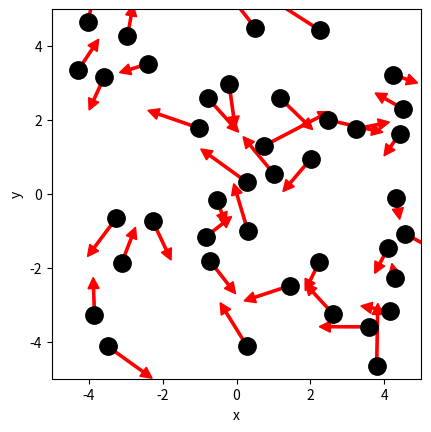

Generate this figure with matplotlib: (Note: this script raises an exception after producing the figure.)
# ruimte voor uitwerking

import numpy as np
import matplotlib.pyplot as plt
from matplotlib.animation import FuncAnimation
from scipy.optimize import curve_fit

BOX_SIZE_0 = 10             # Hoogte en lengte startvolume
N = 40                       # Aantal deeltjes
V_0 = 1                      # Startsnelheid van deeltjes
RADIUS = 0.3                   # Straal van moleculen
DT = 0.1 * RADIUS/V_0                       # Tijdstap om geen botsing te missen
V_PISTON_0 = -0.1 * V_0      # Startsnelheid van zuiger 
# (negatief betekent zowel links als rechts naar binnen gericht)

#your code/answer

class ParticleClass:
    def __init__(self, m, v, r, R):
        """ maakt een deeltje (constructor) """
        self.m = m                         
        self.v = np.array(v, dtype=float)  
        self.r = np.array(r, dtype=float)  
        self.R = R

    def update_position(self):
        """ verandert positie voor één tijdstap """
        self.r += self.v * DT 
            
    @property
    def momentum(self):
        return self.m * self.v
    
    @property
    def kin_energy(self):
        return 1/2 * self.m * np.dot(self.v, self.v)
    
def collide_detection(p1: ParticleClass, p2: ParticleClass) -> bool:
    """ Geeft TRUE als de deeltjes overlappen """
    dx = p1.r[0]-p2.r[0]
    dy = p1.r[1]-p2.r[1]
    rr = p1.R + p2.R
    return  dx**2+dy**2 < rr**2 

def particle_collision(p1: ParticleClass, p2: ParticleClass):
    """ past snelheden aan uitgaande van overlap """
    m1, m2 = p1.m, p2.m
    delta_r = p1.r - p2.r
    delta_v = p1.v - p2.v
    dot_product = np.dot(delta_r, delta_v)
    # Als deeltjes van elkaar weg bewegen dan geen botsing
    if dot_product >= 0: # '='-teken voorkomt ook problemen als delta_r == \vec{0}
        return
    distance_squared = np.dot(delta_r, delta_r) 
    # Botsing oplossen volgens elastische botsing in 2D
    p1.v -= 2 * m2 / (m1 + m2) * dot_product / distance_squared * delta_r
    p2.v += 2 * m1 / (m1 + m2) * dot_product / distance_squared * delta_r

box_height = BOX_SIZE_0     # hoogte van beheersvolume
box_length = BOX_SIZE_0     # breedte van beheersvolume
impulse_outward = 0.0       # totale stoot van deeltjes naar buiten gericht
pressure = 0.0              # druk in beheersvolume
v_piston = V_PISTON_0       # huidige snelheid van zuiger 
work = 0.0                  # arbeid uitgevoerd door gas

def top_down_collision(particle: ParticleClass):
    """ botsingen met wanden onder en boven controleren en totale stoot bepalen """
    global impulse_outward, box_height
    if abs(particle.r[1]) + particle.R > box_height / 2:
        particle.r[1] = np.sign(particle.r[1]) * (box_height/2 - particle.R)
        impulse_outward += abs(particle.momentum[1]) * 2
        particle.v[1] *= -1
    
def left_right_collision(particle: ParticleClass):
    """ botsingen met wanden links en rechts controleren en totale stoot bepalen """
    global impulse_outward, box_length
    if abs(particle.r[0]) + particle.R > box_length / 2:
        particle.r[0] = np.sign(particle.r[0]) * (box_length/2 - particle.R)
        impulse_outward += abs(particle.momentum[0]) * 2
        particle.v[0] *= -1

def create_particles(particles):
    """ Leegmaken en opnieuw aanmaken van deeltjes  in lijst """
    global box_length, box_height
    particles.clear()
    for _ in range(N):
        vx = np.random.uniform(-V_0, V_0)
        vy = np.random.choice([-1, 1]) * np.sqrt(V_0**2 - vx**2)        
        x = np.random.uniform(-box_length/2 + RADIUS, box_length/2 - RADIUS)
        y = np.random.uniform(-box_height/2 + RADIUS, box_height/2 - RADIUS)
        particles.append(ParticleClass(m=1.0, v=[vx, vy], r=[x, y], R=RADIUS))
    
def temperature(particles) -> float:
    # De oplossing van je vorige werkblad
#your code/answer
    k = 1.38e-23
    totalSpeed = 0
    m = 4.8e-26
    for p in particles:
        totalSpeed += ((p.v[0]) ** 2 + (p.v[1]) ** 2)   
    avgSpeed = totalSpeed/len(particles)
    temp = (m * (avgSpeed*415**2))/(k * 2)
    return temp


        
def handle_collisions(particles):
    """ alle onderlinge botsingen afhandelen voor deeltjes in lijst """
    num_particles = len(particles)
    for i in range(num_particles):
        for j in range(i+1, num_particles):
            if collide_detection(particles[i], particles[j]):
                particle_collision(particles[i], particles[j])

def handle_walls(particles):
    """ botsing met wanden controleren voor alle deeltjes in lijst en gemiddeld bepaling druk """
    global pressure, impulse_outward, box_height, box_length   # om pressure buiten de functie te kunnen gebruiken
    impulse_outward = 0.0
    for p in particles:
        left_right_collision(p)
        top_down_collision(p)    
    pressure = 0.95 * pressure + 0.05 * impulse_outward / ((2 * box_length + 2 * box_height) * DT) 

def take_time_step(particles):
    """ zet tijdstap voor een lijst deeltjes en verwerk alle botsingen onderling en met wanden """
    for p in particles:
        p.update_position()
    handle_collisions(particles)
    handle_walls(particles)  


particles = []
create_particles(particles)
for i in range(100):
    take_time_step(particles)

plt.figure()
plt.xlabel('x')
plt.ylabel('y')
plt.gca().set_aspect('equal')
plt.xlim(-BOX_SIZE_0/2, BOX_SIZE_0/2)
plt.ylim(-BOX_SIZE_0/2, BOX_SIZE_0/2)

for p in particles:
    plt.plot(p.r[0], p.r[1], 'k.', ms=25)
    plt.arrow(p.r[0], p.r[1], p.v[0]*DT*30, p.v[1]*DT*30, width=.2*RADIUS,
              head_width=RADIUS, head_length=RADIUS, color='red')
plt.show()

def take_time_step(particles):
    """ zet tijdstap voor een lijst deeltjes en verwerk alle botsingen onderling en met wanden """
    global box_length, v_piston
    box_length += 2 * v_piston * DT # zowel links als rechts zuiger
    for p in particles:
        p.update_position()
    handle_walls(particles)  
    handle_collisions(particles)

# Deel van de animated simulatie
from matplotlib.animation import FuncAnimation
from IPython.display import HTML

fig, ax = plt.subplots()
ax.set_xlabel('x')
ax.set_ylabel('y')
ax.set_xlim(-BOX_SIZE_0/2, BOX_SIZE_0/2)
ax.set_ylim(-BOX_SIZE_0/2, BOX_SIZE_0/2)
ax.set_aspect('equal')
dot, = ax.plot([], [], 'ro', ms=14);

def init():
    dot.set_data([], [])
    return dot,


# we kiezen het aantal datapunten zodat het volume tot 1/3 van het begin volume reduceert
num_steps = round(2/3 * BOX_SIZE_0 / (2 * -V_PISTON_0 * DT))

particles = []
volumes = np.zeros(num_steps, dtype=float)
temperatures = np.zeros(num_steps, dtype=float)

box_length = BOX_SIZE_0         # zetten zuiger terug
v_piston = V_PISTON_0
create_particles(particles)     # resetten deeltjes     

def update(frame):
    take_time_step(particles)
    dot.set_data([p.r[0] for p in particles], [p.r[1] for p in particles])
    volumes[i] = box_length * box_height
    temperatures[i] = temperature(particles)
    return dot,
    
ani = FuncAnimation(fig, update, frames=int(num_steps/2), init_func=init, blit=True, interval=50)
HTML(ani.to_jshtml())



# we kiezen het aantal datapunten zodat het volume tot 1/3 van het begin volume reduceert
num_steps = round(2/3 * BOX_SIZE_0 / (2 * -V_PISTON_0 * DT))

particles = []
volumes = np.zeros(num_steps, dtype=float)
temperatures = np.zeros(num_steps, dtype=float)

box_length = BOX_SIZE_0         # zetten zuiger terug
v_piston = V_PISTON_0
create_particles(particles)     # resetten deeltjes     

for i in range(num_steps):
    take_time_step(particles)
    volumes[i] = box_length * box_height
    temperatures[i] = temperature(particles)

temperatures = np.asarray(temperatures)

plt.figure()
plt.xlabel('$Volume(nm^2)$')
plt.ylabel('$Temperature(K)$')

plt.plot(volumes, temperatures, '-r')
plt.show()

def left_right_collision(particle: ParticleClass):
    """ verzorgen van botsingen met wand links en rechts, die als zuiger kunnen bewegen """
    global box_length, v_piston, impulse_outward
    if abs(particle.r[0]) + particle.R > box_length / 2:
        particle.r[0] = np.sign(particle.r[0]) * (box_length/2 - particle.R)
        piston_velocity = np.sign(particle.r[0]) * v_piston
        relative_velocity = particle.v[0] - piston_velocity           # stelsel zuiger
        particle.v[0] = -relative_velocity + piston_velocity          # stelsel waarnemer
        impulse_outward += 2 * particle.m * abs(relative_velocity)    # stoot gevoeld door zuiger

num_steps = round(2/3 * BOX_SIZE_0 / (2 * -V_PISTON_0 * DT))

particles = []
volumes = np.zeros(num_steps, dtype=float)
temperatures = np.zeros(num_steps, dtype=float)

box_length = BOX_SIZE_0         # zetten zuiger terug
v_piston = V_PISTON_0
create_particles(particles)     # resetten deeltjes 
for i in range(num_steps):
    take_time_step(particles)
    volumes[i] = box_length * box_height
    temperatures[i] = temperature(particles)

plt.figure()
plt.xlabel('Volume')
plt.ylabel('Temperature')

temperatures = np.asarray(temperatures)

#your code/answer
plt.xlabel('$Volume(m^2)$')
plt.ylabel('$Temperature(K)$')
plt.plot(volumes*36*10**-18, temperatures, '-r')

plt.show()

# breid deze code uit met jouw antwoord

num_steps = round(2/3 * BOX_SIZE_0 / (2 * -V_PISTON_0 * DT))
particles = []
volumes = np.zeros(num_steps, dtype=float)
pressures = np.zeros(num_steps, dtype=float)

pressure = 0.0
box_length = BOX_SIZE_0         # zetten zuiger terug
v_piston = V_PISTON_0
create_particles(particles)     # resetten deeltjes 

for i in range(num_steps):
    take_time_step(particles)
    # RUIMTE VOOR UITWERKING
    volumes[i] = box_length * box_height
    pressures[i] = pressure*6.9*10**-8
#your code/answer


# PLOT GRAFIEK

plt.figure()
plt.xlabel('$Volume(m^2)$')
plt.ylabel('Druk(pa)')
plt.plot(volumes*36*10**-18, pressures)

#your code/answer
plt.show()

def power_law(vol, a, n):
    """ de fitfunctie voor het P,V-diagram """
    return a * (vol)**n   

# RUIMTE VOOR VERDERE UITWERKING

#your code/answer

val, cov = curve_fit(power_law, volumes*6*10**-18, pressures, p0=(6*10**-26, -1.4),maxfev=10000)
print(val)
t = np.linspace(volumes[0], volumes[-1],1000)
plt.plot(volumes*6*10**-18, pressures)
plt.plot(t*6*10**-18, power_law(t*6*10**-18, val[0], val[1]))
plt.show()

# Ruimte voorverificatie

#your code/answer


def left_right_collision(particle: ParticleClass):
    """ verzorgen van botsingen met wand links en rechts, die als zuiger kunnen bewegen """
    global box_length, v_piston, impulse_outward, work
    if abs(particle.r[0]) + particle.R > box_length / 2:
        particle.r[0] = np.sign(particle.r[0]) * (box_length/2 - particle.R)
        piston_velocity = np.sign(particle.r[0]) * v_piston
        relative_velocity = particle.v[0] - piston_velocity  # stelsel zuiger
        particle.v[0] = -relative_velocity + piston_velocity # stelsel waarnemer
        impulse_outward += 2 * particle.m * abs(relative_velocity)
        work += 2 * particle.m * relative_velocity * piston_velocity

def kin_en(particles):
    k = 1.38e-23
    totalSpeed = 0
    m = 4.8e-26
    for p in particles:
        totalSpeed += ((p.v[0]) ** 2 + (p.v[1]) ** 2)   
    avgSpeed = totalSpeed/len(particles)
    temp = (m * (avgSpeed*415**2))/(k * 2)
    return temp


particles = []
num_steps = 1000
pressure = 0.0
work = 0.0

box_length = BOX_SIZE_0         # zetten zuiger terug
v_piston = V_PISTON_0
KE, works = np.zeros(num_steps, dtype=float), np.zeros(num_steps, dtype=float)
create_particles(particles)     # resetten deeltjes 

KE += -kin_en(particles) 

for i in range(num_steps):
    take_time_step(particles)
    KE[i] = kin_en(particles)
    works[i] = work

plt.scatter(works, KE , c='r', s=3, alpha=0.5)
plt.show()



#your code/answer


particles = []
pressure = 0.0
work = 0.0
num_steps = 1000
box_length = BOX_SIZE_0         # zetten zuiger terug
v_piston = V_PISTON_0
KE, works = np.zeros(num_steps, dtype=float), np.zeros(num_steps, dtype=float)
create_particles(particles)     # resetten deeltjes 

#your code/answer

for i in range(num_steps):
    take_time_step(particles)
    KE[i] = kin_en(particles)
    works[i] = work
plt.scatter(works , KE , c='b', s=3)


v_piston = -v_piston # zuiger richting wordt omgedraaid

for i in range(num_steps):
    take_time_step(particles)
    KE[i] = kin_en(particles)
    works[i] = work
plt.scatter(works , KE , c='r', s=3, alpha=0.5)
plt.show()
#your code/answer


particles = []
pressure = 0.0
work = 0.0
num_steps = 200
box_length = BOX_SIZE_0         # zetten zuiger terug
v_piston = 5 * V_PISTON_0
KE, works = np.zeros(num_steps, dtype=float), np.zeros(num_steps, dtype=float)
create_particles(particles)     # resetten deeltjes

#your code/answer

create_particles(particles)     # resetten deeltjes 
for i in range(num_steps):
    take_time_step(particles)
    KE[i] = kin_en(particles)
    works[i] = work

plt.scatter(works, KE, c='b', s=3)

v_piston = -V_PISTON_0*5 # zuiger richting wordt omgedraaid

for i in range(num_steps):
    take_time_step(particles)
    KE[i] = kin_en(particles)
    works[i] = work

plt.scatter(works, KE, c='r', s=3)
# plt.plot(works, KE)
plt.show()
